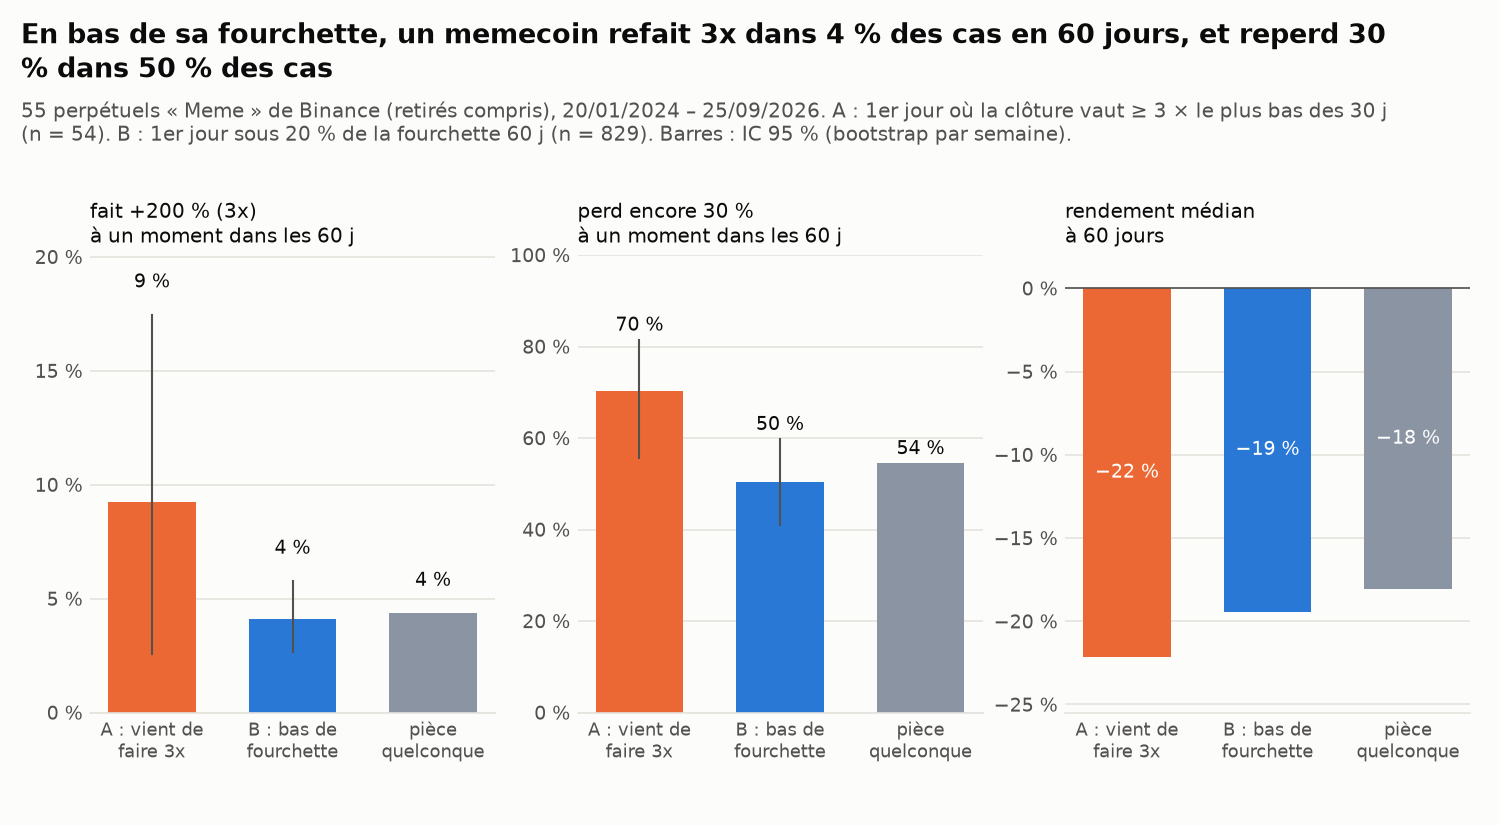

The file beside this chart, header and first rows:
horizon_j, etat, n, semaines, ret_median, ret_moyen, p_double, p_triple, p_moins30, p_moins70, max_median, min_median, ret_median_lo, ret_median_hi, p_triple_lo, p_triple_hi, p_moins30_lo, p_moins30_hi
30, A : vient de faire 3x, 56, 33, -0.2692, 0.03595, 0.1071, 0.08929, 0.6071, 0.05357, 0.1639, -0.3444, -0.3635, -0.1268, 0.02978, 0.1628, 0.4576, 0.7381
30, B : bas de fourchette, 836, 126, -0.06799, -0.0106, 0.04306, 0.01675, 0.3122, 0.008373, 0.1439, -0.1856, -0.1326, -0.01662, 0.007271, 0.02771, 0.2316, 0.3923
30, toute pièce éligible, tout jour, 22930, 136, -0.103, 0.00626, 0.06127, 0.02028, 0.3337, 0.007937, 0.1403, -0.2138, , , , , , 
60, A : vient de faire 3x, 54, 31, -0.2216, 0.1098, 0.1296, 0.09259, 0.7037, 0.09259, 0.1879, -0.4172, -0.3063, -0.09063, 0.02564, 0.1746, 0.5555, 0.8149
60, B : bas de fourchette, 829, 122, -0.1943, -0.05554, 0.09891, 0.04101, 0.5042, 0.0386, 0.2034, -0.3014, -0.2624, -0.1005, 0.0265, 0.05772, 0.4095, 0.5978
60, toute pièce éligible, tout jour, 22456, 132, -0.1808, -0.02018, 0.1197, 0.04364, 0.5449, 0.04328, 0.2018, -0.3282, , , , , , 
